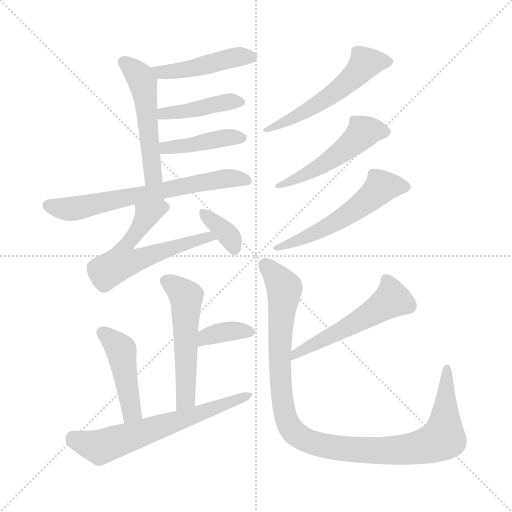
t = 0.00 s
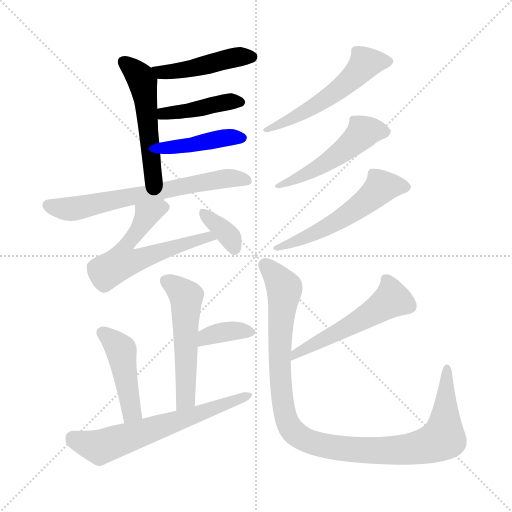
t = 2.19 s
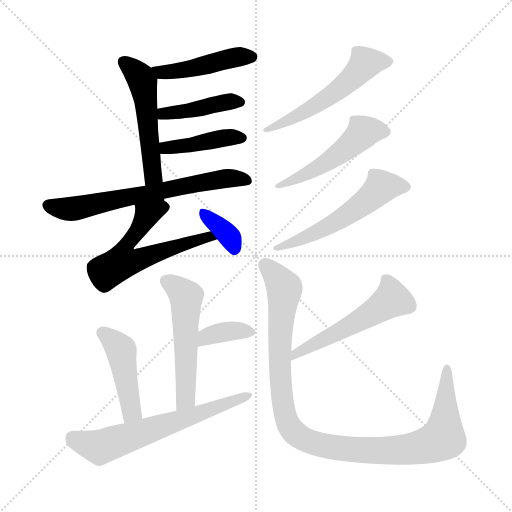
t = 4.38 s
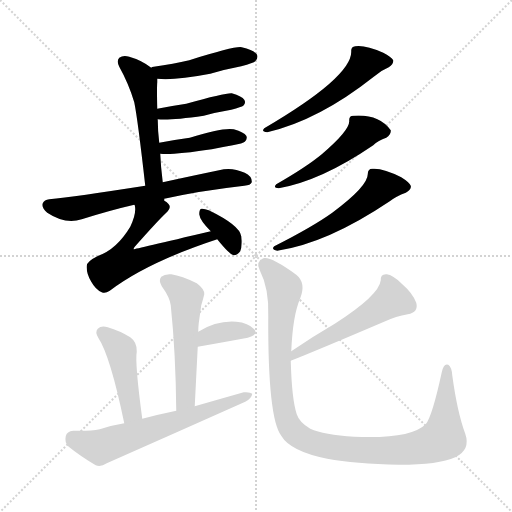
t = 6.57 s
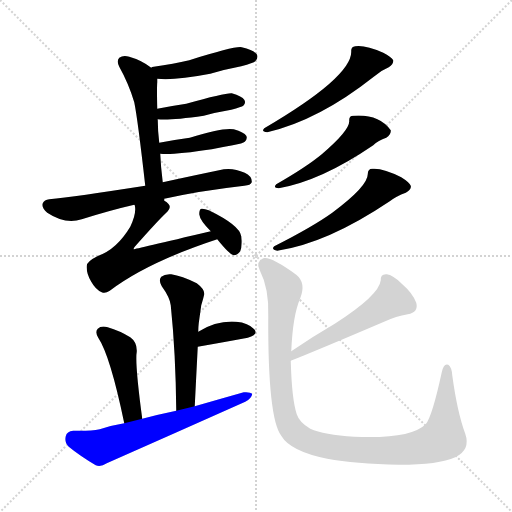
t = 8.76 s
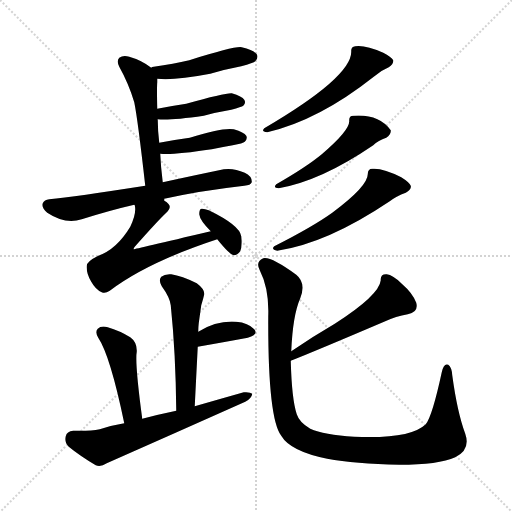
t = 10.95 s

The animated SVG that drew these frames (rendered in a browser with its animation timeline set to each time). Animation: 16 CSS @keyframes rules; one cycle of 10.95 s.

<svg version="1.1" viewBox="0 0 1024 1024" xmlns="http://www.w3.org/2000/svg">
  <g stroke="lightgray" stroke-dasharray="1,1" stroke-width="1" transform="scale(4, 4)">
    <line x1="0" y1="0" x2="256" y2="256"></line>
    <line x1="256" y1="0" x2="0" y2="256"></line>
    <line x1="128" y1="0" x2="128" y2="256"></line>
    <line x1="0" y1="128" x2="256" y2="128"></line>
  </g>
<g transform="scale(1, -1) translate(0, -900)">
   <style type="text/css">
    @keyframes keyframes0 {
      from {
       stroke: blue;
       stroke-dashoffset: 455;
       stroke-width: 128;
       }
       60% {
       animation-timing-function: step-end;
       stroke: blue;
       stroke-dashoffset: 0;
       stroke-width: 128;
       }
       to {
       stroke: black;
       stroke-width: 1024;
       }
       }
       #make-me-a-hanzi-animation-0 {
         animation: keyframes0 0.620280s both;
         animation-delay: 0.000000s;
         animation-timing-function: linear;
       }
    @keyframes keyframes1 {
      from {
       stroke: blue;
       stroke-dashoffset: 515;
       stroke-width: 128;
       }
       63% {
       animation-timing-function: step-end;
       stroke: blue;
       stroke-dashoffset: 0;
       stroke-width: 128;
       }
       to {
       stroke: black;
       stroke-width: 1024;
       }
       }
       #make-me-a-hanzi-animation-1 {
         animation: keyframes1 0.669108s both;
         animation-delay: 0.620280s;
         animation-timing-function: linear;
       }
    @keyframes keyframes2 {
      from {
       stroke: blue;
       stroke-dashoffset: 420;
       stroke-width: 128;
       }
       58% {
       animation-timing-function: step-end;
       stroke: blue;
       stroke-dashoffset: 0;
       stroke-width: 128;
       }
       to {
       stroke: black;
       stroke-width: 1024;
       }
       }
       #make-me-a-hanzi-animation-2 {
         animation: keyframes2 0.591797s both;
         animation-delay: 1.289388s;
         animation-timing-function: linear;
       }
    @keyframes keyframes3 {
      from {
       stroke: blue;
       stroke-dashoffset: 418;
       stroke-width: 128;
       }
       58% {
       animation-timing-function: step-end;
       stroke: blue;
       stroke-dashoffset: 0;
       stroke-width: 128;
       }
       to {
       stroke: black;
       stroke-width: 1024;
       }
       }
       #make-me-a-hanzi-animation-3 {
         animation: keyframes3 0.590169s both;
         animation-delay: 1.881185s;
         animation-timing-function: linear;
       }
    @keyframes keyframes4 {
      from {
       stroke: blue;
       stroke-dashoffset: 662;
       stroke-width: 128;
       }
       68% {
       animation-timing-function: step-end;
       stroke: blue;
       stroke-dashoffset: 0;
       stroke-width: 128;
       }
       to {
       stroke: black;
       stroke-width: 1024;
       }
       }
       #make-me-a-hanzi-animation-4 {
         animation: keyframes4 0.788737s both;
         animation-delay: 2.471354s;
         animation-timing-function: linear;
       }
    @keyframes keyframes5 {
      from {
       stroke: blue;
       stroke-dashoffset: 577;
       stroke-width: 128;
       }
       65% {
       animation-timing-function: step-end;
       stroke: blue;
       stroke-dashoffset: 0;
       stroke-width: 128;
       }
       to {
       stroke: black;
       stroke-width: 1024;
       }
       }
       #make-me-a-hanzi-animation-5 {
         animation: keyframes5 0.719564s both;
         animation-delay: 3.260091s;
         animation-timing-function: linear;
       }
    @keyframes keyframes6 {
      from {
       stroke: blue;
       stroke-dashoffset: 353;
       stroke-width: 128;
       }
       53% {
       animation-timing-function: step-end;
       stroke: blue;
       stroke-dashoffset: 0;
       stroke-width: 128;
       }
       to {
       stroke: black;
       stroke-width: 1024;
       }
       }
       #make-me-a-hanzi-animation-6 {
         animation: keyframes6 0.537272s both;
         animation-delay: 3.979655s;
         animation-timing-function: linear;
       }
    @keyframes keyframes7 {
      from {
       stroke: blue;
       stroke-dashoffset: 537;
       stroke-width: 128;
       }
       64% {
       animation-timing-function: step-end;
       stroke: blue;
       stroke-dashoffset: 0;
       stroke-width: 128;
       }
       to {
       stroke: black;
       stroke-width: 1024;
       }
       }
       #make-me-a-hanzi-animation-7 {
         animation: keyframes7 0.687012s both;
         animation-delay: 4.516927s;
         animation-timing-function: linear;
       }
    @keyframes keyframes8 {
      from {
       stroke: blue;
       stroke-dashoffset: 495;
       stroke-width: 128;
       }
       62% {
       animation-timing-function: step-end;
       stroke: blue;
       stroke-dashoffset: 0;
       stroke-width: 128;
       }
       to {
       stroke: black;
       stroke-width: 1024;
       }
       }
       #make-me-a-hanzi-animation-8 {
         animation: keyframes8 0.652832s both;
         animation-delay: 5.203939s;
         animation-timing-function: linear;
       }
    @keyframes keyframes9 {
      from {
       stroke: blue;
       stroke-dashoffset: 544;
       stroke-width: 128;
       }
       64% {
       animation-timing-function: step-end;
       stroke: blue;
       stroke-dashoffset: 0;
       stroke-width: 128;
       }
       to {
       stroke: black;
       stroke-width: 1024;
       }
       }
       #make-me-a-hanzi-animation-9 {
         animation: keyframes9 0.692708s both;
         animation-delay: 5.856771s;
         animation-timing-function: linear;
       }
    @keyframes keyframes10 {
      from {
       stroke: blue;
       stroke-dashoffset: 532;
       stroke-width: 128;
       }
       63% {
       animation-timing-function: step-end;
       stroke: blue;
       stroke-dashoffset: 0;
       stroke-width: 128;
       }
       to {
       stroke: black;
       stroke-width: 1024;
       }
       }
       #make-me-a-hanzi-animation-10 {
         animation: keyframes10 0.682943s both;
         animation-delay: 6.549479s;
         animation-timing-function: linear;
       }
    @keyframes keyframes11 {
      from {
       stroke: blue;
       stroke-dashoffset: 360;
       stroke-width: 128;
       }
       54% {
       animation-timing-function: step-end;
       stroke: blue;
       stroke-dashoffset: 0;
       stroke-width: 128;
       }
       to {
       stroke: black;
       stroke-width: 1024;
       }
       }
       #make-me-a-hanzi-animation-11 {
         animation: keyframes11 0.542969s both;
         animation-delay: 7.232422s;
         animation-timing-function: linear;
       }
    @keyframes keyframes12 {
      from {
       stroke: blue;
       stroke-dashoffset: 449;
       stroke-width: 128;
       }
       59% {
       animation-timing-function: step-end;
       stroke: blue;
       stroke-dashoffset: 0;
       stroke-width: 128;
       }
       to {
       stroke: black;
       stroke-width: 1024;
       }
       }
       #make-me-a-hanzi-animation-12 {
         animation: keyframes12 0.615397s both;
         animation-delay: 7.775391s;
         animation-timing-function: linear;
       }
    @keyframes keyframes13 {
      from {
       stroke: blue;
       stroke-dashoffset: 631;
       stroke-width: 128;
       }
       67% {
       animation-timing-function: step-end;
       stroke: blue;
       stroke-dashoffset: 0;
       stroke-width: 128;
       }
       to {
       stroke: black;
       stroke-width: 1024;
       }
       }
       #make-me-a-hanzi-animation-13 {
         animation: keyframes13 0.763509s both;
         animation-delay: 8.390788s;
         animation-timing-function: linear;
       }
    @keyframes keyframes14 {
      from {
       stroke: blue;
       stroke-dashoffset: 532;
       stroke-width: 128;
       }
       63% {
       animation-timing-function: step-end;
       stroke: blue;
       stroke-dashoffset: 0;
       stroke-width: 128;
       }
       to {
       stroke: black;
       stroke-width: 1024;
       }
       }
       #make-me-a-hanzi-animation-14 {
         animation: keyframes14 0.682943s both;
         animation-delay: 9.154297s;
         animation-timing-function: linear;
       }
    @keyframes keyframes15 {
      from {
       stroke: blue;
       stroke-dashoffset: 1058;
       stroke-width: 128;
       }
       77% {
       animation-timing-function: step-end;
       stroke: blue;
       stroke-dashoffset: 0;
       stroke-width: 128;
       }
       to {
       stroke: black;
       stroke-width: 1024;
       }
       }
       #make-me-a-hanzi-animation-15 {
         animation: keyframes15 1.111003s both;
         animation-delay: 9.837240s;
         animation-timing-function: linear;
       }
</style>
<path d="M 314.5 742.5 Q 347.5 738.5 420.5 752.5 Q 450.5 761.5 482.5 767.5 Q 507.5 774.5 510.5 777.5 Q 517.5 784.5 513.5 791.5 Q 506.5 800.5 483.5 805.5 Q 471.5 808.5 378.5 779.5 Q 347.5 772.5 307.5 766.5 Q 303.5 766.5 302.5 764.5 C 274.5 754.5 284.5 745.5 314.5 742.5 Z" fill="lightgray"></path> 
<path d="M 325.5 535.5 Q 321.5 566.5 320.5 592.5 L 318.5 614.5 Q 315.5 639.5 315.5 660.5 Q 314.5 661.5 315.5 661.5 L 314.5 682.5 Q 313.5 724.5 314.5 735.5 Q 314.5 739.5 314.5 742.5 C 314.5 755.5 314.5 755.5 302.5 764.5 Q 283.5 779.5 258.5 786.5 Q 246.5 790.5 238.5 784.5 Q 232.5 778.5 238.5 766.5 Q 257.5 732.5 268.5 695.5 Q 275.5 661.5 290.5 528.5 C 293.5 498.5 329.5 505.5 325.5 535.5 Z" fill="lightgray"></path> 
<path d="M 315.5 661.5 Q 337.5 658.5 407.5 668.5 Q 432.5 675.5 462.5 680.5 Q 483.5 686.5 486.5 688.5 Q 492.5 694.5 488.5 700.5 Q 484.5 707.5 463.5 713.5 Q 450.5 714.5 372.5 692.5 Q 345.5 688.5 314.5 682.5 C 285.5 676.5 285.5 664.5 315.5 661.5 Z" fill="lightgray"></path> 
<path d="M 320.5 592.5 Q 344.5 589.5 423.5 601.5 Q 442.5 605.5 465.5 609.5 Q 486.5 613.5 489.5 616.5 Q 495.5 622.5 492.5 628.5 Q 488.5 635.5 467.5 641.5 Q 445.5 645.5 379.5 624.5 Q 349.5 620.5 318.5 614.5 C 289.5 608.5 290.5 594.5 320.5 592.5 Z" fill="lightgray"></path> 
<path d="M 328.5 502.5 Q 400.5 518.5 488.5 528.5 Q 501.5 529.5 503.5 535.5 Q 504.5 547.5 489.5 554.5 Q 467.5 564.5 447.5 561.5 Q 375.5 546.5 325.5 535.5 L 290.5 528.5 Q 149.5 506.5 98.5 501.5 Q 88.5 500.5 85.5 493.5 Q 82.5 484.5 94.5 474.5 Q 130.5 450.5 163.5 461.5 Q 220.5 479.5 268.5 490.5 L 328.5 502.5 Z" fill="lightgray"></path> 
<path d="M 421.5 437.5 Q 268.5 401.5 267.5 401.5 Q 266.5 402.5 269.5 406.5 Q 315.5 458.5 331.5 473.5 Q 344.5 485.5 336.5 492.5 Q 333.5 496.5 328.5 498.5 L 328.5 500.5 Q 328.5 501.5 328.5 502.5 C 309.5 525.5 264.5 520.5 268.5 490.5 L 269.5 489.5 Q 273.5 473.5 260.5 446.5 Q 233.5 401.5 196.5 388.5 Q 172.5 376.5 173.5 367.5 Q 172.5 352.5 182.5 336.5 Q 191.5 320.5 203.5 315.5 Q 210.5 312.5 219.5 318.5 Q 294.5 375.5 434.5 421.5 C 462.5 430.5 450.5 444.5 421.5 437.5 Z" fill="lightgray"></path> 
<path d="M 434.5 421.5 Q 458.5 391.5 467.5 389.5 Q 474.5 389.5 480.5 397.5 Q 484.5 406.5 482.5 427.5 Q 479.5 449.5 417.5 479.5 Q 407.5 483.5 402.5 482.5 Q 398.5 481.5 398.5 471.5 Q 399.5 459.5 421.5 437.5 L 434.5 421.5 Z" fill="lightgray"></path> 
<path d="M 702.5 796.5 Q 702.5 745.5 528.5 643.5 Q 521.5 636.5 534.5 635.5 Q 637.5 659.5 747.5 746.5 Q 760.5 758.5 777.5 765.5 Q 787.5 772.5 786.5 779.5 Q 782.5 786.5 766.5 794.5 Q 730.5 810.5 710.5 807.5 Q 701.5 806.5 702.5 796.5 Z" fill="lightgray"></path> 
<path d="M 698.5 657.5 Q 698.5 638.5 643.5 591.5 Q 613.5 566.5 552.5 531.5 Q 545.5 524.5 557.5 523.5 Q 642.5 538.5 746.5 609.5 Q 756.5 619.5 772.5 624.5 Q 782.5 631.5 781.5 639.5 Q 757.5 672.5 706.5 668.5 Q 697.5 668.5 698.5 657.5 Z" fill="lightgray"></path> 
<path d="M 735.5 551.5 Q 735.5 527.5 664.5 474.5 Q 625.5 446.5 548.5 407.5 Q 541.5 401.5 554.5 398.5 Q 654.5 413.5 779.5 497.5 Q 792.5 507.5 811.5 514.5 Q 823.5 520.5 821.5 528.5 Q 818.5 535.5 802.5 545.5 Q 765.5 564.5 744.5 562.5 Q 735.5 562.5 735.5 551.5 Z" fill="lightgray"></path> 
<path d="M 389.5 87.5 Q 392.5 148.5 395.5 206.5 L 396.5 236.5 Q 396.5 245.5 397.5 253.5 Q 400.5 275.5 402.5 289.5 Q 406.5 302.5 408.5 311.5 Q 409.5 321.5 393.5 333.5 Q 363.5 348.5 342.5 351.5 Q 329.5 352.5 322.5 346.5 Q 316.5 339.5 323.5 327.5 Q 339.5 305.5 341.5 289.5 Q 351.5 192.5 352.5 78.5 C 352.5 48.5 388.5 57.5 389.5 87.5 Z" fill="lightgray"></path> 
<path d="M 395.5 206.5 Q 452.5 216.5 495.5 224.5 Q 517.5 230.5 508.5 241.5 Q 496.5 254.5 472.5 256.5 Q 433.5 259.5 396.5 236.5 C 370.5 220.5 365.5 201.5 395.5 206.5 Z" fill="lightgray"></path> 
<path d="M 284.5 62.5 Q 269.5 174.5 273.5 196.5 Q 274.5 215.5 260.5 225.5 Q 239.5 238.5 215.5 245.5 Q 202.5 249.5 195.5 242.5 Q 189.5 236.5 196.5 224.5 Q 220.5 188.5 248.5 53.5 C 254.5 24.5 288.5 32.5 284.5 62.5 Z" fill="lightgray"></path> 
<path d="M 248.5 53.5 Q 223.5 49.5 199.5 41.5 Q 180.5 37.5 146.5 38.5 Q 133.5 37.5 131.5 27.5 Q 128.5 14.5 137.5 6.5 Q 159.5 -11.5 191.5 -30.5 Q 201.5 -34.5 213.5 -26.5 Q 351.5 34.5 490.5 96.5 Q 503.5 103.5 504.5 112.5 Q 500.5 116.5 487.5 115.5 Q 441.5 102.5 389.5 87.5 L 352.5 78.5 Q 318.5 71.5 284.5 62.5 L 248.5 53.5 Z" fill="lightgray"></path> 
<path d="M 581.5 178.5 Q 627.5 196.5 770.5 257.5 Q 791.5 267.5 815.5 271.5 Q 837.5 275.5 832.5 294.5 Q 825.5 313.5 803.5 332.5 Q 785.5 350.5 773.5 351.5 Q 760.5 352.5 761.5 339.5 Q 758.5 309.5 669.5 252.5 Q 626.5 227.5 582.5 197.5 C 557.5 180.5 553.5 167.5 581.5 178.5 Z" fill="lightgray"></path> 
<path d="M 930.5 32.5 Q 914.5 75.5 904.5 149.5 Q 903.5 165.5 896.5 170.5 Q 887.5 174.5 883.5 155.5 Q 864.5 67.5 851.5 51.5 Q 820.5 21.5 708.5 26.5 Q 647.5 30.5 620.5 42.5 Q 598.5 55.5 593.5 71.5 Q 583.5 101.5 581.5 178.5 L 582.5 197.5 Q 585.5 269.5 600.5 303.5 Q 612.5 334.5 592.5 350.5 Q 541.5 387.5 526.5 383.5 Q 510.5 376.5 519.5 359.5 Q 538.5 322.5 536.5 267.5 Q 535.5 63.5 562.5 28.5 Q 580.5 -2.5 654.5 -17.5 Q 709.5 -27.5 798.5 -29.5 Q 877.5 -29.5 910.5 -14.5 Q 941.5 0.5 930.5 32.5 Z" fill="lightgray"></path> 
      <clipPath id="make-me-a-hanzi-clip-0">
      <path d="M 314.5 742.5 Q 347.5 738.5 420.5 752.5 Q 450.5 761.5 482.5 767.5 Q 507.5 774.5 510.5 777.5 Q 517.5 784.5 513.5 791.5 Q 506.5 800.5 483.5 805.5 Q 471.5 808.5 378.5 779.5 Q 347.5 772.5 307.5 766.5 Q 303.5 766.5 302.5 764.5 C 274.5 754.5 284.5 745.5 314.5 742.5 Z" fill="lightgray"></path>
      </clipPath>
      <path clip-path="url(#make-me-a-hanzi-clip-0)" d="M 307.5 759.5 L 356.5 757.5 L 476.5 786.5 L 503.5 786.5 " fill="none" id="make-me-a-hanzi-animation-0" stroke-dasharray="327 654" stroke-linecap="round"></path>

      <clipPath id="make-me-a-hanzi-clip-1">
      <path d="M 325.5 535.5 Q 321.5 566.5 320.5 592.5 L 318.5 614.5 Q 315.5 639.5 315.5 660.5 Q 314.5 661.5 315.5 661.5 L 314.5 682.5 Q 313.5 724.5 314.5 735.5 Q 314.5 739.5 314.5 742.5 C 314.5 755.5 314.5 755.5 302.5 764.5 Q 283.5 779.5 258.5 786.5 Q 246.5 790.5 238.5 784.5 Q 232.5 778.5 238.5 766.5 Q 257.5 732.5 268.5 695.5 Q 275.5 661.5 290.5 528.5 C 293.5 498.5 329.5 505.5 325.5 535.5 Z" fill="lightgray"></path>
      </clipPath>
      <path clip-path="url(#make-me-a-hanzi-clip-1)" d="M 246.5 776.5 L 274.5 752.5 L 285.5 733.5 L 302.5 564.5 L 305.5 549.5 L 318.5 542.5 " fill="none" id="make-me-a-hanzi-animation-1" stroke-dasharray="387 774" stroke-linecap="round"></path>

      <clipPath id="make-me-a-hanzi-clip-2">
      <path d="M 315.5 661.5 Q 337.5 658.5 407.5 668.5 Q 432.5 675.5 462.5 680.5 Q 483.5 686.5 486.5 688.5 Q 492.5 694.5 488.5 700.5 Q 484.5 707.5 463.5 713.5 Q 450.5 714.5 372.5 692.5 Q 345.5 688.5 314.5 682.5 C 285.5 676.5 285.5 664.5 315.5 661.5 Z" fill="lightgray"></path>
      </clipPath>
      <path clip-path="url(#make-me-a-hanzi-clip-2)" d="M 320.5 666.5 L 327.5 672.5 L 374.5 676.5 L 444.5 694.5 L 479.5 695.5 " fill="none" id="make-me-a-hanzi-animation-2" stroke-dasharray="292 584" stroke-linecap="round"></path>

      <clipPath id="make-me-a-hanzi-clip-3">
      <path d="M 320.5 592.5 Q 344.5 589.5 423.5 601.5 Q 442.5 605.5 465.5 609.5 Q 486.5 613.5 489.5 616.5 Q 495.5 622.5 492.5 628.5 Q 488.5 635.5 467.5 641.5 Q 445.5 645.5 379.5 624.5 Q 349.5 620.5 318.5 614.5 C 289.5 608.5 290.5 594.5 320.5 592.5 Z" fill="lightgray"></path>
      </clipPath>
      <path clip-path="url(#make-me-a-hanzi-clip-3)" d="M 324.5 598.5 L 332.5 604.5 L 430.5 621.5 L 482.5 624.5 " fill="none" id="make-me-a-hanzi-animation-3" stroke-dasharray="290 580" stroke-linecap="round"></path>

      <clipPath id="make-me-a-hanzi-clip-4">
      <path d="M 328.5 502.5 Q 400.5 518.5 488.5 528.5 Q 501.5 529.5 503.5 535.5 Q 504.5 547.5 489.5 554.5 Q 467.5 564.5 447.5 561.5 Q 375.5 546.5 325.5 535.5 L 290.5 528.5 Q 149.5 506.5 98.5 501.5 Q 88.5 500.5 85.5 493.5 Q 82.5 484.5 94.5 474.5 Q 130.5 450.5 163.5 461.5 Q 220.5 479.5 268.5 490.5 L 328.5 502.5 Z" fill="lightgray"></path>
      </clipPath>
      <path clip-path="url(#make-me-a-hanzi-clip-4)" d="M 96.5 489.5 L 143.5 482.5 L 442.5 542.5 L 495.5 538.5 " fill="none" id="make-me-a-hanzi-animation-4" stroke-dasharray="534 1068" stroke-linecap="round"></path>

      <clipPath id="make-me-a-hanzi-clip-5">
      <path d="M 421.5 437.5 Q 268.5 401.5 267.5 401.5 Q 266.5 402.5 269.5 406.5 Q 315.5 458.5 331.5 473.5 Q 344.5 485.5 336.5 492.5 Q 333.5 496.5 328.5 498.5 L 328.5 500.5 Q 328.5 501.5 328.5 502.5 C 309.5 525.5 264.5 520.5 268.5 490.5 L 269.5 489.5 Q 273.5 473.5 260.5 446.5 Q 233.5 401.5 196.5 388.5 Q 172.5 376.5 173.5 367.5 Q 172.5 352.5 182.5 336.5 Q 191.5 320.5 203.5 315.5 Q 210.5 312.5 219.5 318.5 Q 294.5 375.5 434.5 421.5 C 462.5 430.5 450.5 444.5 421.5 437.5 Z" fill="lightgray"></path>
      </clipPath>
      <path clip-path="url(#make-me-a-hanzi-clip-5)" d="M 321.5 499.5 L 320.5 484.5 L 295.5 471.5 L 253.5 409.5 L 267.5 404.5 L 273.5 378.5 L 408.5 428.5 L 424.5 420.5 " fill="none" id="make-me-a-hanzi-animation-5" stroke-dasharray="449 898" stroke-linecap="round"></path>

      <clipPath id="make-me-a-hanzi-clip-6">
      <path d="M 434.5 421.5 Q 458.5 391.5 467.5 389.5 Q 474.5 389.5 480.5 397.5 Q 484.5 406.5 482.5 427.5 Q 479.5 449.5 417.5 479.5 Q 407.5 483.5 402.5 482.5 Q 398.5 481.5 398.5 471.5 Q 399.5 459.5 421.5 437.5 L 434.5 421.5 Z" fill="lightgray"></path>
      </clipPath>
      <path clip-path="url(#make-me-a-hanzi-clip-6)" d="M 408.5 474.5 L 454.5 431.5 L 469.5 401.5 " fill="none" id="make-me-a-hanzi-animation-6" stroke-dasharray="225 450" stroke-linecap="round"></path>

      <clipPath id="make-me-a-hanzi-clip-7">
      <path d="M 702.5 796.5 Q 702.5 745.5 528.5 643.5 Q 521.5 636.5 534.5 635.5 Q 637.5 659.5 747.5 746.5 Q 760.5 758.5 777.5 765.5 Q 787.5 772.5 786.5 779.5 Q 782.5 786.5 766.5 794.5 Q 730.5 810.5 710.5 807.5 Q 701.5 806.5 702.5 796.5 Z" fill="lightgray"></path>
      </clipPath>
      <path clip-path="url(#make-me-a-hanzi-clip-7)" d="M 777.5 777.5 L 730.5 773.5 L 700.5 739.5 L 638.5 693.5 L 576.5 658.5 L 538.5 645.5 " fill="none" id="make-me-a-hanzi-animation-7" stroke-dasharray="409 818" stroke-linecap="round"></path>

      <clipPath id="make-me-a-hanzi-clip-8">
      <path d="M 698.5 657.5 Q 698.5 638.5 643.5 591.5 Q 613.5 566.5 552.5 531.5 Q 545.5 524.5 557.5 523.5 Q 642.5 538.5 746.5 609.5 Q 756.5 619.5 772.5 624.5 Q 782.5 631.5 781.5 639.5 Q 757.5 672.5 706.5 668.5 Q 697.5 668.5 698.5 657.5 Z" fill="lightgray"></path>
      </clipPath>
      <path clip-path="url(#make-me-a-hanzi-clip-8)" d="M 769.5 638.5 L 726.5 635.5 L 654.5 575.5 L 588.5 539.5 L 562.5 532.5 " fill="none" id="make-me-a-hanzi-animation-8" stroke-dasharray="367 734" stroke-linecap="round"></path>

      <clipPath id="make-me-a-hanzi-clip-9">
      <path d="M 735.5 551.5 Q 735.5 527.5 664.5 474.5 Q 625.5 446.5 548.5 407.5 Q 541.5 401.5 554.5 398.5 Q 654.5 413.5 779.5 497.5 Q 792.5 507.5 811.5 514.5 Q 823.5 520.5 821.5 528.5 Q 818.5 535.5 802.5 545.5 Q 765.5 564.5 744.5 562.5 Q 735.5 562.5 735.5 551.5 Z" fill="lightgray"></path>
      </clipPath>
      <path clip-path="url(#make-me-a-hanzi-clip-9)" d="M 811.5 526.5 L 761.5 525.5 L 714.5 483.5 L 674.5 457.5 L 584.5 413.5 L 558.5 407.5 " fill="none" id="make-me-a-hanzi-animation-9" stroke-dasharray="416 832" stroke-linecap="round"></path>

      <clipPath id="make-me-a-hanzi-clip-10">
      <path d="M 389.5 87.5 Q 392.5 148.5 395.5 206.5 L 396.5 236.5 Q 396.5 245.5 397.5 253.5 Q 400.5 275.5 402.5 289.5 Q 406.5 302.5 408.5 311.5 Q 409.5 321.5 393.5 333.5 Q 363.5 348.5 342.5 351.5 Q 329.5 352.5 322.5 346.5 Q 316.5 339.5 323.5 327.5 Q 339.5 305.5 341.5 289.5 Q 351.5 192.5 352.5 78.5 C 352.5 48.5 388.5 57.5 389.5 87.5 Z" fill="lightgray"></path>
      </clipPath>
      <path clip-path="url(#make-me-a-hanzi-clip-10)" d="M 331.5 338.5 L 362.5 317.5 L 372.5 303.5 L 372.5 111.5 L 357.5 86.5 " fill="none" id="make-me-a-hanzi-animation-10" stroke-dasharray="404 808" stroke-linecap="round"></path>

      <clipPath id="make-me-a-hanzi-clip-11">
      <path d="M 395.5 206.5 Q 452.5 216.5 495.5 224.5 Q 517.5 230.5 508.5 241.5 Q 496.5 254.5 472.5 256.5 Q 433.5 259.5 396.5 236.5 C 370.5 220.5 365.5 201.5 395.5 206.5 Z" fill="lightgray"></path>
      </clipPath>
      <path clip-path="url(#make-me-a-hanzi-clip-11)" d="M 402.5 213.5 L 412.5 226.5 L 451.5 237.5 L 498.5 235.5 " fill="none" id="make-me-a-hanzi-animation-11" stroke-dasharray="232 464" stroke-linecap="round"></path>

      <clipPath id="make-me-a-hanzi-clip-12">
      <path d="M 284.5 62.5 Q 269.5 174.5 273.5 196.5 Q 274.5 215.5 260.5 225.5 Q 239.5 238.5 215.5 245.5 Q 202.5 249.5 195.5 242.5 Q 189.5 236.5 196.5 224.5 Q 220.5 188.5 248.5 53.5 C 254.5 24.5 288.5 32.5 284.5 62.5 Z" fill="lightgray"></path>
      </clipPath>
      <path clip-path="url(#make-me-a-hanzi-clip-12)" d="M 204.5 234.5 L 242.5 199.5 L 261.5 94.5 L 262.5 74.5 L 251.5 65.5 " fill="none" id="make-me-a-hanzi-animation-12" stroke-dasharray="321 642" stroke-linecap="round"></path>

      <clipPath id="make-me-a-hanzi-clip-13">
      <path d="M 248.5 53.5 Q 223.5 49.5 199.5 41.5 Q 180.5 37.5 146.5 38.5 Q 133.5 37.5 131.5 27.5 Q 128.5 14.5 137.5 6.5 Q 159.5 -11.5 191.5 -30.5 Q 201.5 -34.5 213.5 -26.5 Q 351.5 34.5 490.5 96.5 Q 503.5 103.5 504.5 112.5 Q 500.5 116.5 487.5 115.5 Q 441.5 102.5 389.5 87.5 L 352.5 78.5 Q 318.5 71.5 284.5 62.5 L 248.5 53.5 Z" fill="lightgray"></path>
      </clipPath>
      <path clip-path="url(#make-me-a-hanzi-clip-13)" d="M 145.5 24.5 L 199.5 5.5 L 499.5 109.5 " fill="none" id="make-me-a-hanzi-animation-13" stroke-dasharray="503 1006" stroke-linecap="round"></path>

      <clipPath id="make-me-a-hanzi-clip-14">
      <path d="M 581.5 178.5 Q 627.5 196.5 770.5 257.5 Q 791.5 267.5 815.5 271.5 Q 837.5 275.5 832.5 294.5 Q 825.5 313.5 803.5 332.5 Q 785.5 350.5 773.5 351.5 Q 760.5 352.5 761.5 339.5 Q 758.5 309.5 669.5 252.5 Q 626.5 227.5 582.5 197.5 C 557.5 180.5 553.5 167.5 581.5 178.5 Z" fill="lightgray"></path>
      </clipPath>
      <path clip-path="url(#make-me-a-hanzi-clip-14)" d="M 770.5 342.5 L 781.5 319.5 L 781.5 299.5 L 676.5 235.5 L 593.5 195.5 L 584.5 183.5 " fill="none" id="make-me-a-hanzi-animation-14" stroke-dasharray="404 808" stroke-linecap="round"></path>

      <clipPath id="make-me-a-hanzi-clip-15">
      <path d="M 930.5 32.5 Q 914.5 75.5 904.5 149.5 Q 903.5 165.5 896.5 170.5 Q 887.5 174.5 883.5 155.5 Q 864.5 67.5 851.5 51.5 Q 820.5 21.5 708.5 26.5 Q 647.5 30.5 620.5 42.5 Q 598.5 55.5 593.5 71.5 Q 583.5 101.5 581.5 178.5 L 582.5 197.5 Q 585.5 269.5 600.5 303.5 Q 612.5 334.5 592.5 350.5 Q 541.5 387.5 526.5 383.5 Q 510.5 376.5 519.5 359.5 Q 538.5 322.5 536.5 267.5 Q 535.5 63.5 562.5 28.5 Q 580.5 -2.5 654.5 -17.5 Q 709.5 -27.5 798.5 -29.5 Q 877.5 -29.5 910.5 -14.5 Q 941.5 0.5 930.5 32.5 Z" fill="lightgray"></path>
      </clipPath>
      <path clip-path="url(#make-me-a-hanzi-clip-15)" d="M 530.5 370.5 L 569.5 320.5 L 560.5 255.5 L 562.5 115.5 L 576.5 51.5 L 605.5 22.5 L 649.5 7.5 L 727.5 -0.5 L 807.5 0.5 L 866.5 13.5 L 886.5 24.5 L 894.5 162.5 " fill="none" id="make-me-a-hanzi-animation-15" stroke-dasharray="930 1860" stroke-linecap="round"></path>

</g>
</svg>
